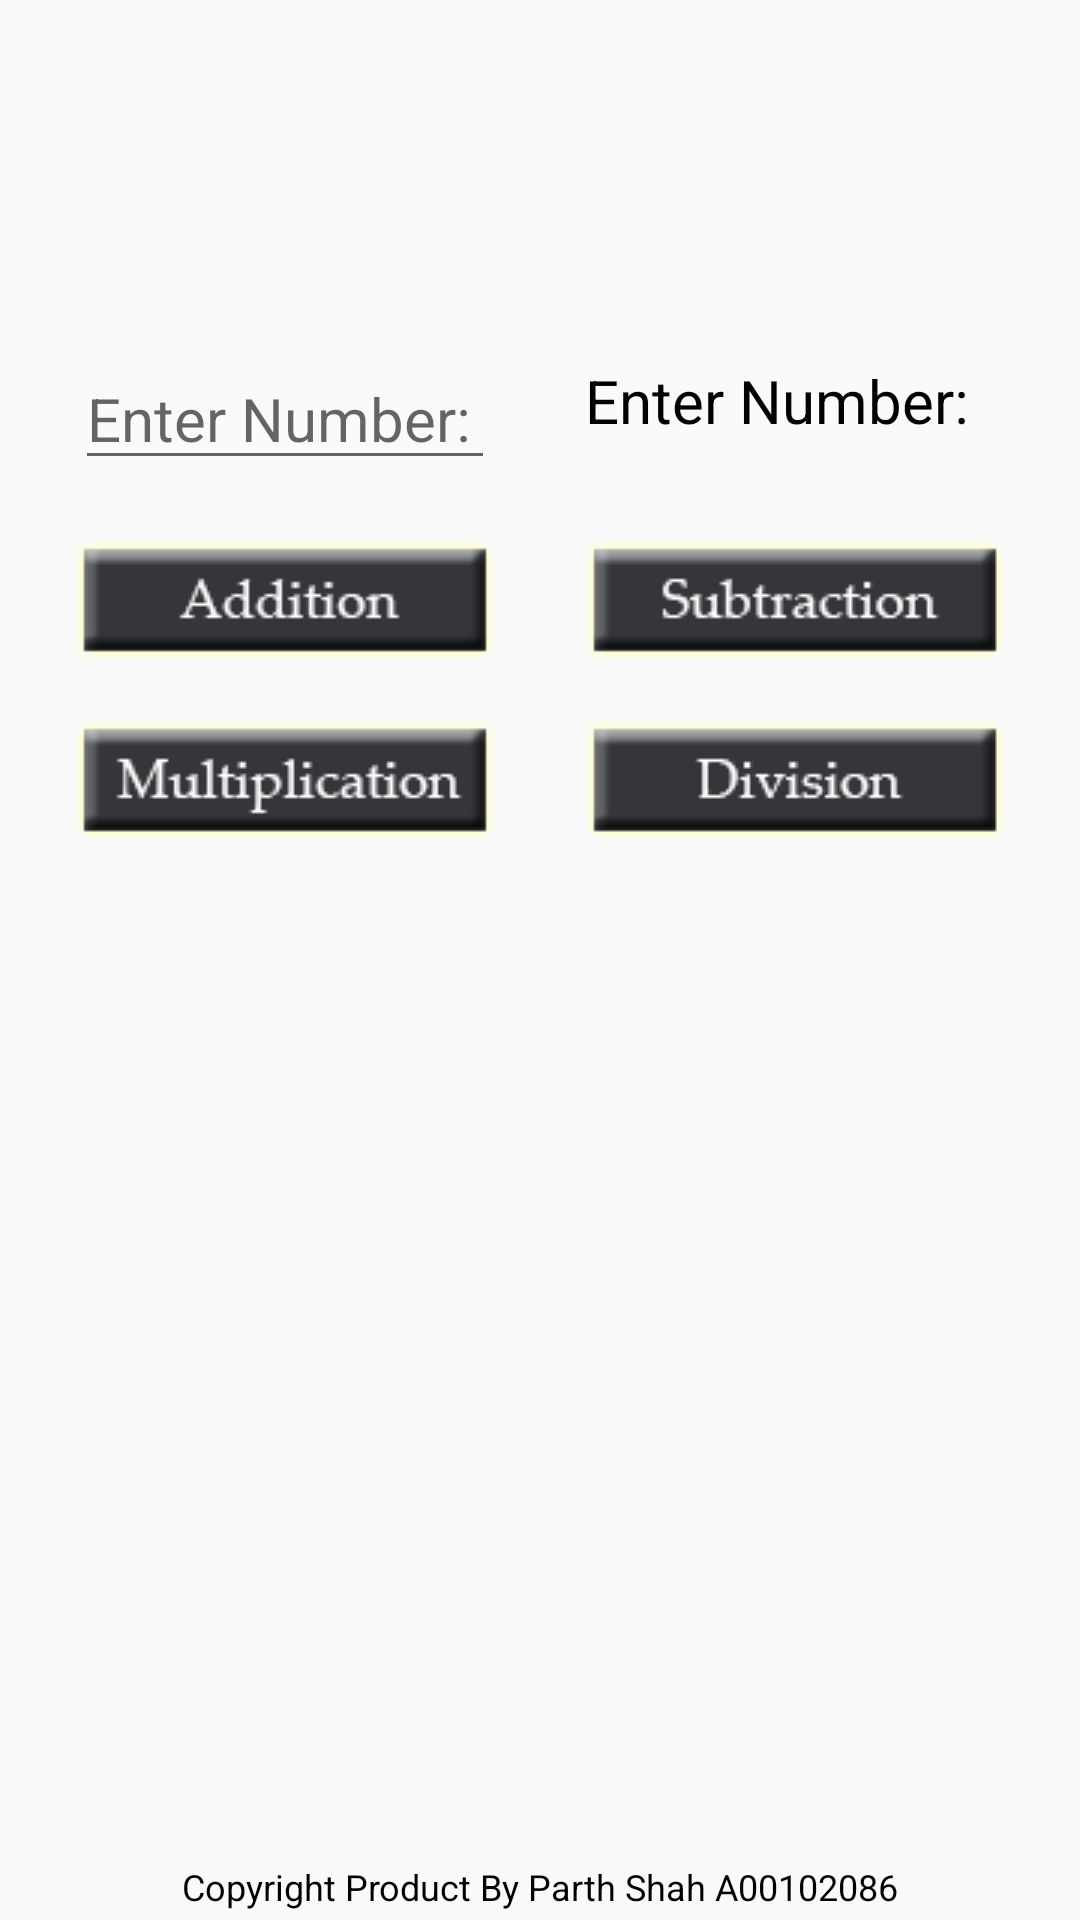

This screen was rendered from an Android layout file. Write that file and the resources it references.
<!-- AndroidManifest.xml: application theme AppTheme -->
<!-- res/layout/activity_main.xml -->
<?xml version="1.0" encoding="utf-8"?>
<LinearLayout xmlns:android="http://schemas.android.com/apk/res/android"
    android:layout_width="match_parent"
    android:layout_height="wrap_content"
    android:background="@drawable/black_board"
    android:orientation="vertical"
    android:paddingLeft="20dp"
    android:paddingRight="20dp">

    <LinearLayout
        android:layout_width="match_parent"
        android:layout_height="100dp"
        android:layout_margin="5dp"
        android:gravity="center">

        <ImageView
            android:id="@+id/icon"
            android:layout_width="wrap_content"
            android:layout_height="100dp"
            android:src="@drawable/icon" />
    </LinearLayout>

    <LinearLayout
        android:layout_width="match_parent"
        android:layout_height="50dp"
        android:layout_margin="5dp"
        android:gravity="center">

        <EditText
            android:id="@+id/q"
            android:layout_width="140dp"
            android:layout_height="40dp"
            android:layout_marginLeft="15dp"
            android:layout_marginRight="15dp"
            android:ems="16"
            android:hint="@string/qtext"
            android:importantForAutofill="no"
            android:inputType="numberDecimal"
            android:outlineProvider="bounds"
            android:textAppearance="@style/lable"
            android:textColor="#000000" />

        <TextView
            android:id="@+id/qtext"
            android:layout_width="140dp"
            android:layout_height="40dp"
            android:layout_marginLeft="15dp"
            android:layout_marginRight="15dp"
            android:text="@string/qtext"
            android:textAppearance="@style/lable"
            android:textColor="#000000" />


    </LinearLayout>


    <LinearLayout
        android:layout_width="match_parent"
        android:layout_height="50dp"
        android:layout_margin="5dp"
        android:gravity="center">

        <ImageButton
            android:id="@+id/add"
            android:layout_width="140dp"
            android:layout_height="40dp"
            android:layout_marginLeft="15dp"
            android:layout_marginRight="15dp"
            android:background="@drawable/add"
            android:contentDescription="@string/add"
            android:onClick="add" />

        <ImageButton
            android:id="@+id/sub"
            android:layout_width="140dp"
            android:layout_height="40dp"
            android:layout_marginLeft="15dp"
            android:layout_marginRight="15dp"
            android:background="@drawable/sub"
            android:contentDescription="@string/sub"
            android:onClick="sub" />
    </LinearLayout>


    <LinearLayout
        android:layout_width="match_parent"
        android:layout_height="50dp"
        android:layout_margin="5dp"
        android:gravity="center">

        <ImageButton
            android:id="@+id/multi"
            android:layout_width="140dp"
            android:layout_height="40dp"
            android:layout_marginLeft="15dp"
            android:layout_marginRight="15dp"
            android:background="@drawable/multi"
            android:contentDescription="@string/multi"
            android:onClick="multi" />

        <ImageButton
            android:id="@+id/div"
            android:layout_width="140dp"
            android:layout_height="40dp"
            android:layout_marginLeft="15dp"
            android:layout_marginRight="15dp"
            android:background="@drawable/div"
            android:contentDescription="@string/div"
            android:onClick="div" />
    </LinearLayout>

    <LinearLayout
        android:layout_width="match_parent"
        android:layout_height="50dp"
        android:layout_margin="5dp"
        android:gravity="center">

        <ImageButton
            android:id="@+id/per"
            android:layout_width="140dp"
            android:layout_height="40dp"
            android:layout_marginLeft="15dp"
            android:layout_marginRight="15dp"
            android:background="@drawable/per"
            android:contentDescription="@string/per"
            android:onClick="per" />

    </LinearLayout>


    <RelativeLayout
        android:layout_width="match_parent"
        android:layout_height="match_parent"
        android:layout_margin="3dp"
        android:gravity="bottom">


        <TextView
            android:id="@+id/copy"
            style="@style/copy"
            android:layout_width="fill_parent"
            android:layout_height="fill_parent"
            android:layout_alignParentBottom="true"
            android:layout_gravity="center_vertical|center_horizontal"
            android:gravity="bottom|center"
            android:text="@string/copy"></TextView>
    </RelativeLayout>

</LinearLayout>
<!-- resources referenced by this layout -->
<resources>
  <!-- drawable add: png bitmap (drawable, 2636 bytes) -->
  <!-- drawable div: png bitmap (drawable, 2678 bytes) -->
  <!-- drawable multi: png bitmap (drawable, 3136 bytes) -->
  <!-- drawable sub: png bitmap (drawable, 2968 bytes) -->
  <string name="add">Addition</string>
  <string name="copy">Copyright Product By Parth Shah A00102086</string>
  <string name="div">Divisions</string>
  <string name="multi">Multiplication</string>
  <string name="per">Percentage</string>
  <string name="qtext">Enter Number: </string>
  <string name="sub">Subtraction</string>
  <style name="copy">
          <item name="android:textColor">#000000</item>
          <item name="android:textSize">12dp</item>
      </style>
  <style name="lable">
          <item name="android:textColor">#000000</item>
          <item name="android:textSize">20dp</item>
      </style>
  <style name="AppTheme" parent="Theme.AppCompat.Light.DarkActionBar">
          
          <item name="colorPrimary">@color/colorPrimary</item>
          <item name="colorPrimaryDark">@color/colorPrimaryDark</item>
          <item name="colorAccent">@color/colorAccent</item>
      </style>
  <color name="colorPrimary">#999999</color>
  <color name="colorPrimaryDark">#3700B3</color>
  <color name="colorAccent">#03DAC5</color>
</resources>
